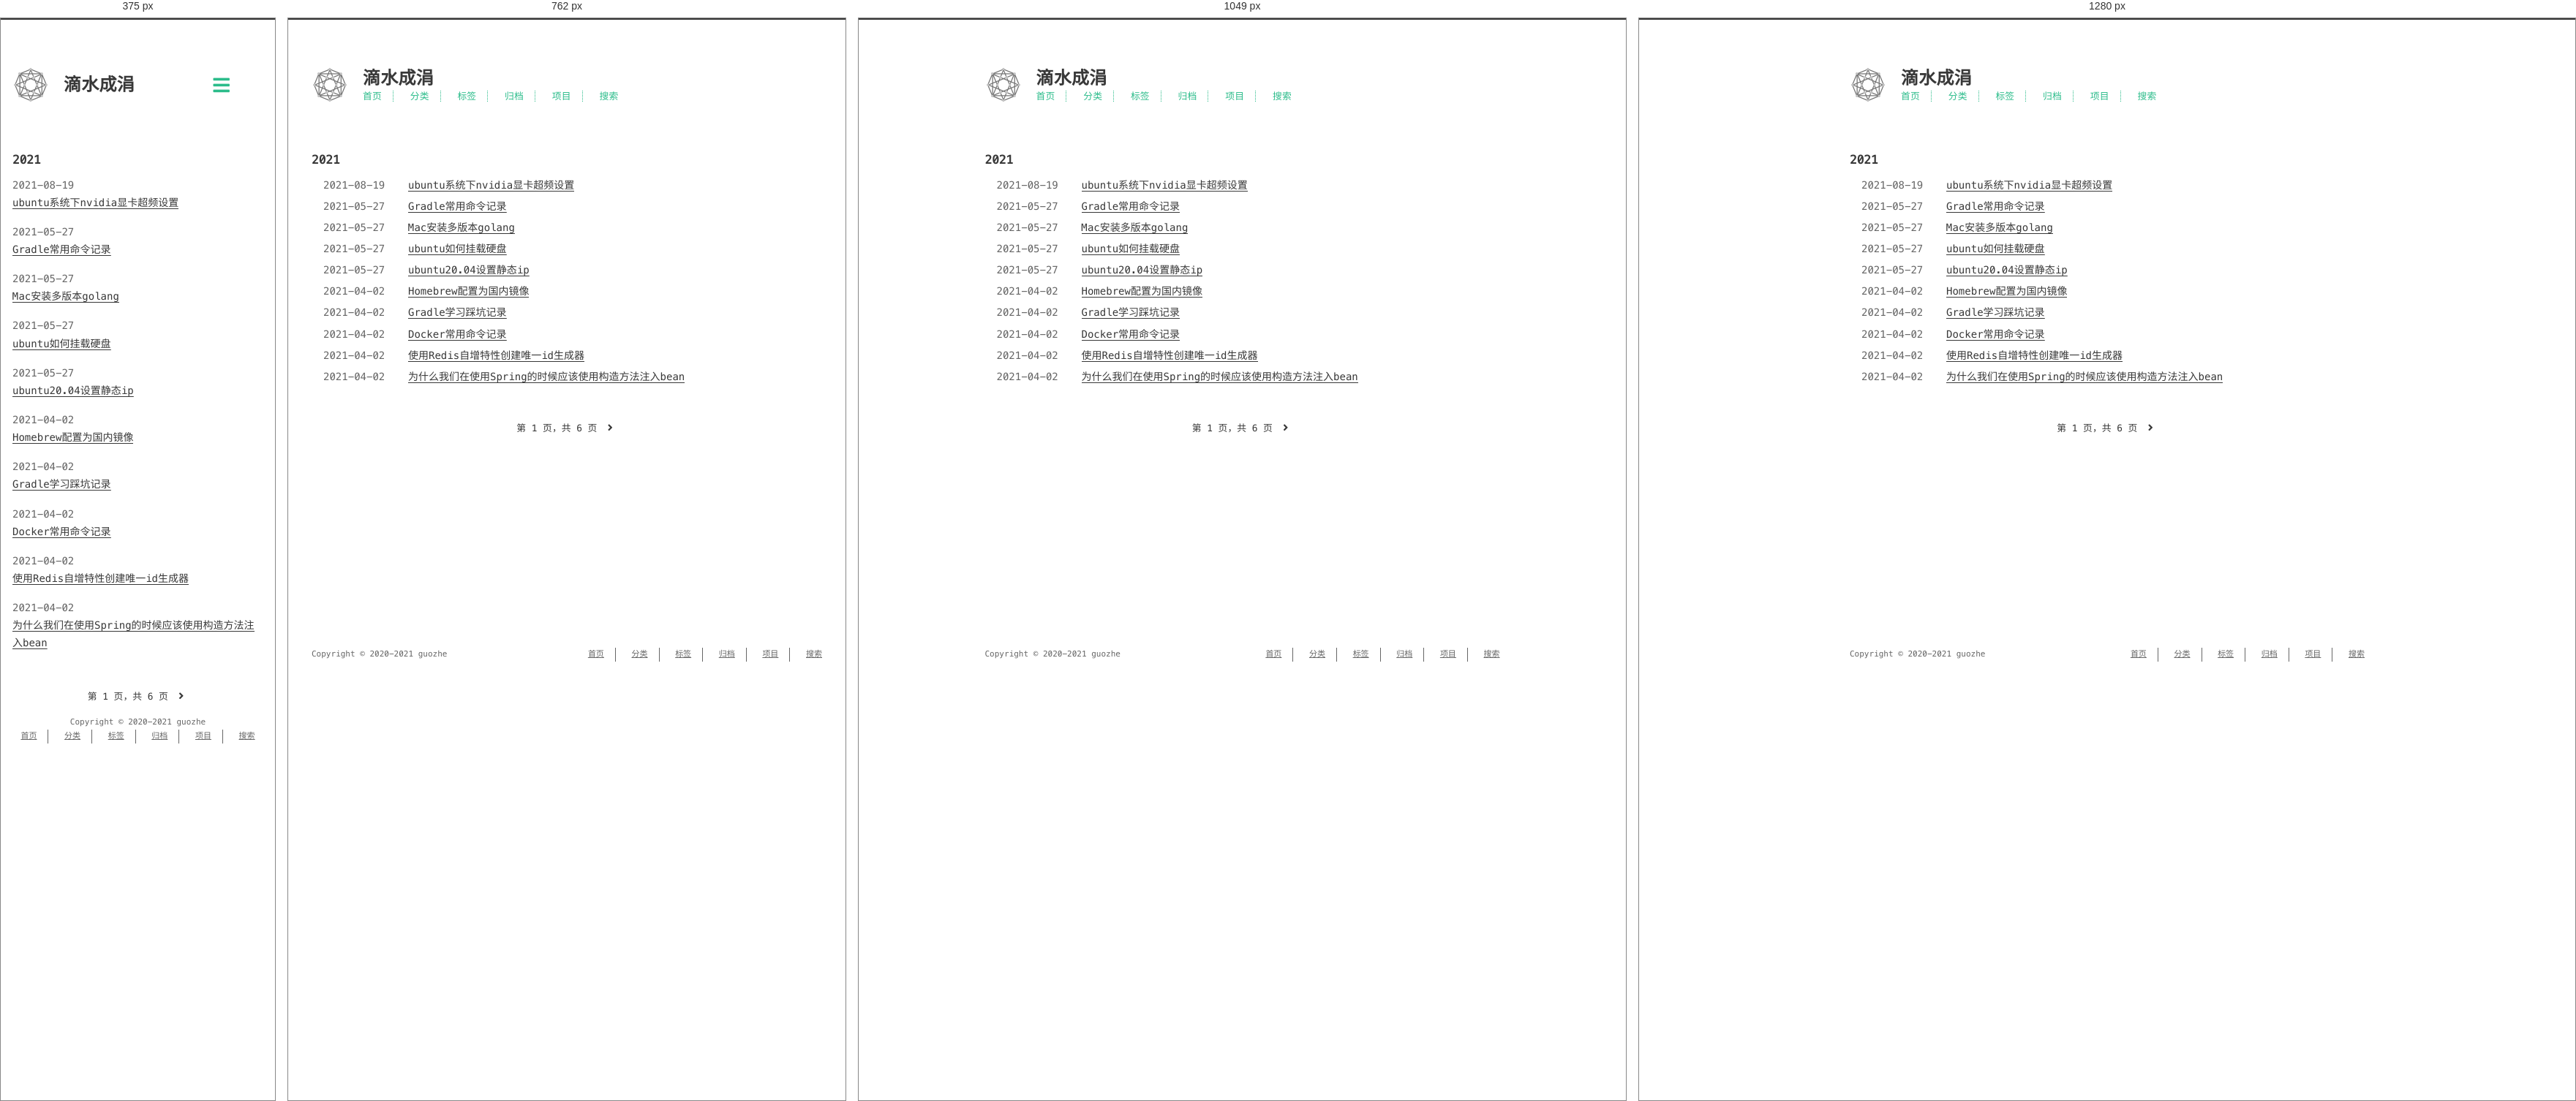
Rendered at 375 px, 762 px, 1049 px and 1280 px, left to right.

<!-- file: index.html -->
<!DOCTYPE html>
<html lang=zh>
<head>
    <!-- so meta -->
    <meta charset="utf-8">
    <meta http-equiv="X-UA-Compatible" content="IE=edge">
    <meta name="HandheldFriendly" content="True">
    <meta name="viewport" content="width=device-width, initial-scale=1, maximum-scale=1" />
    <meta property="og:type" content="website">
<meta property="og:title" content="滴水成涓">
<meta property="og:url" content="https://guozhe001.github.io/archives/2021/04/index.html">
<meta property="og:site_name" content="滴水成涓">
<meta property="og:locale" content="zh_CN">
<meta property="article:author" content="guozhe">
<meta name="twitter:card" content="summary">
    
    
      
        
          <link rel="shortcut icon" href="/images/favicon.ico">
        
      
      
        
          <link rel="icon" type="image/png" href="/images/favicon-192x192.png" sizes="192x192">
        
      
      
        
          <link rel="apple-touch-icon" sizes="180x180" href="/images/apple-touch-icon.png">
        
      
    
    <!-- title -->
    <title>归档: 2021/4</title>
    <!-- styles -->
    
<link rel="stylesheet" href="/css/style.css">

    <!-- persian styles -->
    
      
<link rel="stylesheet" href="/css/rtl.css">

    
    <!-- rss -->
    
    
<meta name="generator" content="Hexo 5.4.0"><link rel="alternate" href="/atom.xml" title="滴水成涓" type="application/atom+xml">
</head>

<body class="max-width mx-auto px3 ltr">
    
    <div class="content index py4">
        
          <header id="header">
  <a href="/">
  
    
      <div id="logo" style="background-image: url(/images/favicon.gif);"></div>
    
  
    <div id="title">
      <h1>滴水成涓</h1>
    </div>
  </a>
  <div id="nav">
    <ul>
      <li class="icon">
        <a href="#"><i class="fas fa-bars fa-2x"></i></a>
      </li>
       
        <li><a href="/">首页</a></li>
       
        <li><a href="/categories/">分类</a></li>
       
        <li><a href="/tags/">标签</a></li>
       
        <li><a href="/archives/">归档</a></li>
       
        <li><a target="_blank" rel="noopener" href="https://github.com/guozhe001">项目</a></li>
       
        <li><a href="/search/">搜索</a></li>
      
    </ul>
  </div>
</header>

        
        <div id="archive">
  <ul class="post-list">
    
    
    
    
      
      
      
      
        <h2>2021</h2>
      
      <li class="post-item">
        
    <div class="meta">
      
        
          <time datetime="2021-08-19T14:00:55.855Z" itemprop="dateModified">2021-08-19</time>
        
      
    </div>


        <span>
    
        <a class="" href="/2021/04/02/others/ubuntu%E7%B3%BB%E7%BB%9F%E4%B8%8Bnvidia%E6%98%BE%E5%8D%A1%E8%B6%85%E9%A2%91%E8%AE%BE%E7%BD%AE/">ubuntu系统下nvidia显卡超频设置</a>
    


</span>
      </li>
    
      
      
      
      
      <li class="post-item">
        
    <div class="meta">
      
        
          <time datetime="2021-05-26T17:34:22.641Z" itemprop="dateModified">2021-05-27</time>
        
      
    </div>


        <span>
    
        <a class="" href="/2021/04/02/others/Gradle%E5%B8%B8%E7%94%A8%E5%91%BD%E4%BB%A4/">Gradle常用命令记录</a>
    


</span>
      </li>
    
      
      
      
      
      <li class="post-item">
        
    <div class="meta">
      
        
          <time datetime="2021-05-26T17:34:14.231Z" itemprop="dateModified">2021-05-27</time>
        
      
    </div>


        <span>
    
        <a class="" href="/2021/04/02/others/Mac%E5%AE%89%E8%A3%85%E5%A4%9A%E7%89%88%E6%9C%ACgolang/">Mac安装多版本golang</a>
    


</span>
      </li>
    
      
      
      
      
      <li class="post-item">
        
    <div class="meta">
      
        
          <time datetime="2021-05-26T17:34:04.658Z" itemprop="dateModified">2021-05-27</time>
        
      
    </div>


        <span>
    
        <a class="" href="/2021/04/02/others/ubuntu%E5%A6%82%E4%BD%95%E6%8C%82%E8%BD%BD%E7%A1%AC%E7%9B%98/">ubuntu如何挂载硬盘</a>
    


</span>
      </li>
    
      
      
      
      
      <li class="post-item">
        
    <div class="meta">
      
        
          <time datetime="2021-05-26T17:33:49.609Z" itemprop="dateModified">2021-05-27</time>
        
      
    </div>


        <span>
    
        <a class="" href="/2021/04/02/others/ubuntu20.04%E8%AE%BE%E7%BD%AE%E9%9D%99%E6%80%81ip/">ubuntu20.04设置静态ip</a>
    


</span>
      </li>
    
      
      
      
      
      <li class="post-item">
        
    <div class="meta">
      
        
          <time datetime="2021-04-02T15:31:57.447Z" itemprop="dateModified">2021-04-02</time>
        
      
    </div>


        <span>
    
        <a class="" href="/2021/04/02/others/Homebrew%E9%85%8D%E7%BD%AE%E4%B8%BA%E5%9B%BD%E5%86%85%E9%95%9C%E5%83%8F/">Homebrew配置为国内镜像</a>
    


</span>
      </li>
    
      
      
      
      
      <li class="post-item">
        
    <div class="meta">
      
        
          <time datetime="2021-04-02T15:31:57.447Z" itemprop="dateModified">2021-04-02</time>
        
      
    </div>


        <span>
    
        <a class="" href="/2021/04/02/others/gradle%E5%AD%A6%E4%B9%A0%E8%B8%A9%E5%9D%91%E8%AE%B0%E5%BD%95/">Gradle学习踩坑记录</a>
    


</span>
      </li>
    
      
      
      
      
      <li class="post-item">
        
    <div class="meta">
      
        
          <time datetime="2021-04-02T15:31:57.446Z" itemprop="dateModified">2021-04-02</time>
        
      
    </div>


        <span>
    
        <a class="" href="/2021/04/02/others/Docker%E5%B8%B8%E7%94%A8%E5%91%BD%E4%BB%A4%E8%AE%B0%E5%BD%95/">Docker常用命令记录</a>
    


</span>
      </li>
    
      
      
      
      
      <li class="post-item">
        
    <div class="meta">
      
        
          <time datetime="2021-04-02T15:31:57.446Z" itemprop="dateModified">2021-04-02</time>
        
      
    </div>


        <span>
    
        <a class="" href="/2021/04/02/language/java/%E4%BD%BF%E7%94%A8redis%E8%87%AA%E5%A2%9E%E7%89%B9%E6%80%A7%E5%88%9B%E5%BB%BA%E5%94%AF%E4%B8%80id%E7%94%9F%E6%88%90%E5%99%A8/">使用Redis自增特性创建唯一id生成器</a>
    


</span>
      </li>
    
      
      
      
      
      <li class="post-item">
        
    <div class="meta">
      
        
          <time datetime="2021-04-02T15:31:57.445Z" itemprop="dateModified">2021-04-02</time>
        
      
    </div>


        <span>
    
        <a class="" href="/2021/04/02/language/java/%E4%B8%BA%E4%BB%80%E4%B9%88%E5%BB%BA%E8%AE%AE%E4%BD%BF%E7%94%A8%E6%9E%84%E9%80%A0%E5%99%A8%E6%B3%A8%E5%85%A5%E8%80%8C%E4%B8%8D%E6%98%AF@Autoware/">为什么我们在使用Spring的时候应该使用构造方法注入bean</a>
    


</span>
      </li>
    
  </ul>
  
    <div class="pagination">
        
        <span class="page-number">第 1 页，共 6 页</span>
        
            <a href="/archives/2021/04/page/2/"><i class="fas fa-angle-right"></i>
            </a>
        
    </div>


</div>

        
        <footer id="footer">
  <div class="footer-left">
    Copyright &copy;
    
    
    2020-2021
    guozhe
  </div>
  <div class="footer-right">
    <nav>
      <ul>
         
          <li><a href="/">首页</a></li>
         
          <li><a href="/categories/">分类</a></li>
         
          <li><a href="/tags/">标签</a></li>
         
          <li><a href="/archives/">归档</a></li>
         
          <li><a target="_blank" rel="noopener" href="https://github.com/guozhe001">项目</a></li>
         
          <li><a href="/search/">搜索</a></li>
        
      </ul>
    </nav>
  </div>
</footer>

    </div>
    <!-- styles -->

<link rel="stylesheet" href="/lib/font-awesome/css/all.min.css">


<link rel="stylesheet" href="/lib/justified-gallery/css/justifiedGallery.min.css">


    <!-- jquery -->

<script src="/lib/jquery/jquery.min.js"></script>


<script src="/lib/justified-gallery/js/jquery.justifiedGallery.min.js"></script>

<!-- clipboard -->


<script src="/js/main.js"></script>

<!-- search -->

<!-- Google Analytics -->

<!-- Baidu Analytics -->

<!-- Cloudflare Analytics -->

<!-- Umami Analytics -->

<!-- Disqus Comments -->


</body>
</html>


/* @media block from style.css */
@media (min-width: 540px) {
  .image-wrap {
    flex-direction: row;
    margin-bottom: 2rem;
  }
  .image-wrap .image-block {
    flex: 1 0 35%;
    margin-right: 2rem;
  }
  .image-wrap p {
    flex: 1 0 65%;
  }
}

/* @media block from style.css */
@media (max-width: 480px) {
  .px3 {
    padding-right: 1rem;
    padding-left: 1rem;
  }
  .my4 {
    margin-top: 2rem;
    margin-bottom: 2rem;
  }
}

/* @media block from style.css */
@media (min-width: 480px) {
  p {
    text-align: justify;
  }
}

/* @media block from style.css */
@media screen and (max-width: 480px) {
  #header #title {
    display: table;
    margin-right: 5rem;
    min-height: 50px;
  }
  #header #title h1 {
    display: table-cell;
    vertical-align: middle;
  }
  #header #nav ul a:hover {
    background: none;
  }
  #header #nav ul li {
    display: none;
    border-right: 0;
  }
  #header #nav ul li.icon {
    position: absolute;
    top: 77px;
    right: 1rem;
    display: inline-block;
  }
  #header #nav ul.responsive li {
    display: block;
  }
  #header #nav li:not(:first-child) {
    padding-top: 1rem;
    padding-left: 70px;
    font-size: 1rem;
  }
}

/* @media block from style.css */
@media screen and (max-width: 500px) {
  #header-post {
    display: none;
  }
}

/* @media block from style.css */
@media screen and (max-width: 900px) {
  #header-post #menu-icon {
    display: none;
  }
  #header-post #actions {
    display: none;
  }
}

/* @media block from style.css */
@media screen and (max-width: 1199px) {
  #header-post #toc {
    display: none;
  }
}

/* @media block from style.css */
@media screen and (min-width: 900px) {
  #header-post #menu-icon-tablet {
    display: none !important;
  }
  #header-post #top-icon-tablet {
    display: none !important;
  }
}

/* @media block from style.css */
@media screen and (min-width: 1199px) {
  #header-post #actions {
    width: auto;
  }
  #header-post #actions ul {
    display: inline-block;
    float: right;
  }
  #header-post #actions .info {
    display: inline;
    float: left;
    margin-right: 2rem;
    font-style: italic;
  }
}

/* @media block from style.css */
@media screen and (min-width: 500px) {
  #footer-post-container {
    display: none;
  }
}

/* @media block from style.css */
@media (min-width: 480px) {
  .post-list .post-item {
    display: flex;
    margin-bottom: 5px;
  }
  .post-list .post-item .meta {
    text-align: left;
  }
}

/* @media block from style.css */
@media (min-width: 480px) {
  .article-tag,
  .article-category {
    display: inline;
  }
  .article-tag:before,
  .article-category:before {
    content: "|";
  }
}

/* @media block from style.css */
@media (min-width: 480px) {
  #archive .post-list .post-item {
    display: flex;
    margin-bottom: 5px;
    margin-left: 1rem;
  }
  #archive .post-list .post-item .meta {
    text-align: left;
  }
}

/* @media block from style.css */
@media (min-width: 39rem) {
  #footer {
    display: flex;
    flex-flow: row wrap;
    justify-content: space-between;
    align-items: center;
    align-content: center;
    margin-bottom: 20px;
  }
  #footer .footer-left {
    align-self: flex-start;
    margin-right: 20px;
  }
  #footer .footer-right {
    align-self: flex-end;
  }
}

/* @media block from rtl.css */
@media screen and (min-width: 480px) {
  .rtl .post-list .post-item .meta {
    text-align: left;
  }
}

/* @media block from rtl.css */
@media screen and (max-width: 480px) {
  .rtl #header #title {
    margin-left: 5rem;
    margin-right: 0;
  }
  .rtl #header #nav ul li {
    left: 1rem;
    right: auto;
    border: 0;
  }
}